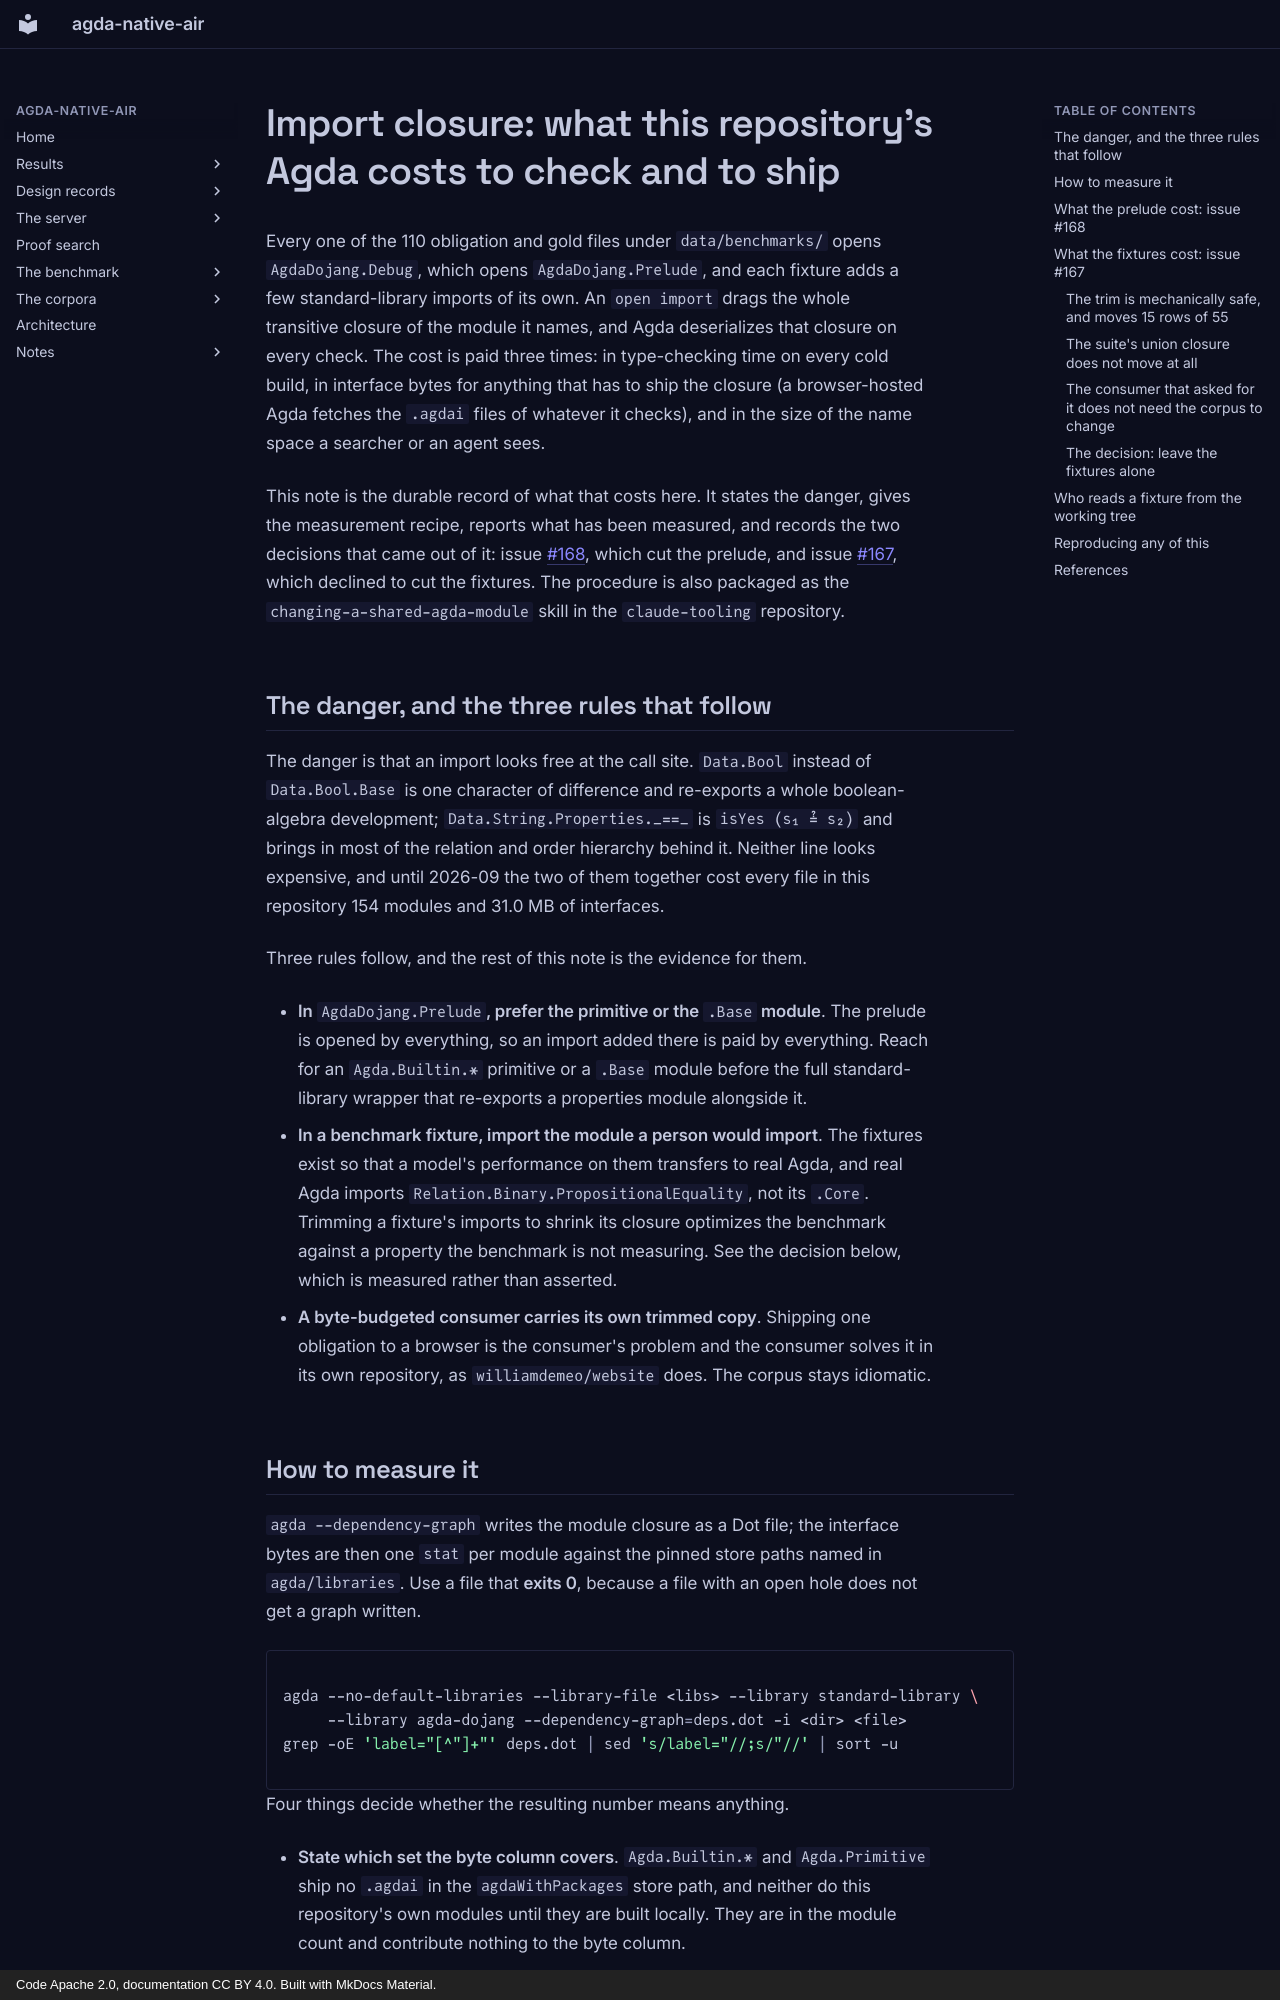

repository: formalverification/agda-native-air · page: import-closure/index.html · generator: mkdocs · copyright: Code Apache 2.0, documentation CC BY 4.0. Built with MkDocs Material.

<!-- File: docs/import-closure.md -->

# Import closure: what this repository's Agda costs to check and to ship

Every one of the 110 obligation and gold files under `data/benchmarks/` opens
`AgdaDojang.Debug`, which opens `AgdaDojang.Prelude`, and each fixture adds a
few standard-library imports of its own.  An `open import` drags the whole
transitive closure of the module it names, and Agda deserializes that closure on
every check.  The cost is paid three times: in type-checking time on every cold
build, in interface bytes for anything that has to ship the closure (a
browser-hosted Agda fetches the `.agdai` files of whatever it checks), and in
the size of the name space a searcher or an agent sees.

This note is the durable record of what that costs here.  It states the danger,
gives the measurement recipe, reports what has been measured, and records the
two decisions that came out of it: issue [#168], which cut the prelude, and
issue [#167], which declined to cut the fixtures.  The procedure is also
packaged as the `changing-a-shared-agda-module` skill in the `claude-tooling`
repository.

## The danger, and the three rules that follow

The danger is that an import looks free at the call site.  `Data.Bool` instead
of `Data.Bool.Base` is one character of difference and re-exports a whole
boolean-algebra development; `Data.String.Properties._==_` is `isYes (s₁ ≟ s₂)`
and brings in most of the relation and order hierarchy behind it.  Neither line
looks expensive, and until 2026-09 the two of them together cost every file in
this repository 154 modules and 31.0 MB of interfaces.

Three rules follow, and the rest of this note is the evidence for them.

+  **In `AgdaDojang.Prelude`, prefer the primitive or the `.Base` module**.  The
   prelude is opened by everything, so an import added there is paid by
   everything.  Reach for an `Agda.Builtin.*` primitive or a `.Base` module
   before the full standard-library wrapper that re-exports a properties module
   alongside it.
+  **In a benchmark fixture, import the module a person would import**.  The
   fixtures exist so that a model's performance on them transfers to real Agda,
   and real Agda imports `Relation.Binary.PropositionalEquality`, not its
   `.Core`.  Trimming a fixture's imports to shrink its closure optimizes the
   benchmark against a property the benchmark is not measuring.  See the
   decision below, which is measured rather than asserted.
+  **A byte-budgeted consumer carries its own trimmed copy**.  Shipping one
   obligation to a browser is the consumer's problem and the consumer solves it
   in its own repository, as `williamdemeo/website` does.  The corpus stays
   idiomatic.
